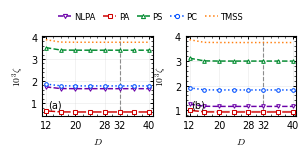

The script that saved this image:

import numpy as np
import matplotlib as mpl
import matplotlib.pyplot as plt

from pathlib import Path
from matplotlib.lines import Line2D
from scipy.linalg import expm, eigh
from scipy.optimize import minimize_scalar


mpl.rcParams.update({
    "font.family": "sans-serif",
    "font.sans-serif": ["Helvetica", "DejaVu Sans"],
    "text.usetex": False,
    "mathtext.fontset": "cm",
    "axes.labelsize": 7,
    "font.size": 7,
    "legend.fontsize": 7,
    "xtick.labelsize": 7,
    "ytick.labelsize": 7,
    "xtick.direction": "in",
    "ytick.direction": "in",
    "xtick.top": True,
    "ytick.right": True,
    "axes.linewidth": 0.8,
    "lines.linewidth": 1.0,
    "pdf.fonttype": 42,
    "savefig.facecolor": "white"
})

STYLES = {
    "NLPA": ("#6A00A8", "--", "v"),
    "PA": ("#D00000", "-.", "s"),
    "PS": ("#008A2E", "--", "^"),
    "PC": ("#0050FF", ":", "o"),
    "TMSS": ("#ff7f0e", ":", None)
}

NTH = 1.0
KAPPA = 0.01

r = np.arcsinh(np.sqrt(0.05))
LAM = np.tanh(r)

D_LIST = np.array([12, 16, 20, 24, 28, 32, 36, 40], dtype=int)
D_REFERENCE = 32

T_SINGLE = {"NLPA": 1.0 - 1e-6, "PA": 1.0 - 1e-6, "PS": 1.0 - 1e-6, "PC": 0.041}
T_DOUBLE = {"NLPA": 1.0 - 1e-6, "PA": 1.0 - 1e-6, "PS": 1.0 - 1e-6, "PC": 0.125}

ORDER = ["NLPA", "PA", "PS", "PC", "TMSS"]
SUPPORT_TOL = 1e-14


def normalized_coefficients(C):
    norm = np.linalg.norm(C)

    if norm <= 0.0:
        raise ValueError("Zero state norm.")

    return C / norm


def state_coefficients(kind, T, D, auxiliary=1):
    C = np.zeros((D, D), dtype=np.complex128)
    n = np.arange(D)
    tmss = np.sqrt(1.0 - LAM**2) * LAM**n

    if kind == "TMSS":
        C[n, n] = tmss
        return normalized_coefficients(C)

    if auxiliary == 1:

        if kind == "NLPA":
            x = LAM**2 * T**2

            for k in range(D - 1):
                amplitude = (1.0 - x) * (LAM * T)**k * np.sqrt(k + 1.0) / np.sqrt(2.0)
                C[k + 1, k] = amplitude
                C[k, k + 1] = amplitude

        elif kind == "PA":
            for k in range(D - 1):
                amplitude = tmss[k] * np.sqrt(1.0 - T) * np.sqrt(k + 1.0) * T**(k / 2.0)
                C[k, k + 1] = amplitude

        elif kind == "PS":
            for k in range(1, D):
                amplitude = tmss[k] * np.sqrt(1.0 - T) * np.sqrt(k) * T**((k - 1.0) / 2.0)
                C[k, k - 1] = amplitude

        elif kind == "PC":
            amplitude = tmss * T**((n - 1.0) / 2.0) * ((1.0 - T) * n - T)
            C[n, n] = amplitude

        else:
            raise ValueError(f"Unknown protocol: {kind}")

    elif auxiliary == 2:

        if kind == "NLPA":
            x = LAM**2 * T**2

            for k in range(D - 2):
                amplitude = 0.5 * (1.0 - x)**1.5 * (LAM * T)**k * np.sqrt((k + 1.0) * (k + 2.0))
                C[k + 2, k] = amplitude
                C[k, k + 2] = -amplitude

        elif kind == "PA":
            C[n[1:], n[1:]] = tmss[:-1] * (1.0 - T) * n[1:] * T**n[:-1]

        elif kind == "PS":
            C[n[:-1], n[:-1]] = tmss[1:] * (1.0 - T) * n[1:] * T**n[:-1]

        elif kind == "PC":
            C[n, n] = tmss * T**(n - 1) * ((1.0 - T) * n - T)**2

        else:
            raise ValueError(f"Unknown protocol: {kind}")

    else:
        raise ValueError("auxiliary must be 1 or 2.")

    return normalized_coefficients(C)


def mean_signal_photons(C):
    D = C.shape[1]
    photon_numbers = np.arange(D)
    probabilities = np.abs(C)**2
    Ns = np.sum(probabilities * photon_numbers[None, :])

    return float(np.real(Ns))


def annihilation(D):
    a = np.zeros((D, D), dtype=np.complex128)

    for n in range(1, D):
        a[n - 1, n] = np.sqrt(n)

    return a


def thermal_weights(mean, D):
    n = np.arange(D)
    weights = (mean / (1.0 + mean))**n / (1.0 + mean)

    return weights / np.sum(weights)


def beam_splitter_unitary(D):
    a = annihilation(D)
    b = annihilation(D)

    xi = np.arctan(np.sqrt((1.0 - KAPPA) / KAPPA))
    generator = xi * (np.kron(a, b.conj().T) - np.kron(a.conj().T, b))
    U = expm(generator)

    return U.reshape(D, D, D, D)


def hypothesis_states(C, U4, p_env0, p_env1):
    D = C.shape[1]
    row_probabilities = np.sum(np.abs(C)**2, axis=1)
    relevant_rows = np.flatnonzero(row_probabilities > SUPPORT_TOL)
    discarded_weight = np.sum(row_probabilities[row_probabilities <= SUPPORT_TOL])

    C = C[relevant_rows, :]
    C = C / np.linalg.norm(C)

    idim = len(relevant_rows)

    rho_idler = C @ C.conj().T
    rho0 = np.kron(rho_idler, np.diag(p_env0))

    states = np.einsum("ab,rcbj->arcj", C, U4, optimize=True)
    states *= np.sqrt(p_env1)[None, None, None, :]

    X = states.reshape(idim * D, D * D)
    rho1 = X @ X.conj().T
    rho1 = 0.5 * (rho1 + rho1.conj().T)

    trace0 = np.real(np.trace(rho0))
    trace1 = np.real(np.trace(rho1))

    if abs(trace0 - 1.0) > 1e-8:
        raise ValueError(f"Invalid H0 trace: {trace0}")

    if abs(trace1 - 1.0) > 1e-8:
        raise ValueError(f"Invalid H1 trace: {trace1}")

    return rho0, rho1, rho_idler, float(discarded_weight)


def chernoff_quantity(rho0, rho1, rho_idler, p_env0):
    D = len(p_env0)

    eigI, vecI = eigh(rho_idler, check_finite=False)
    eigI = np.maximum(eigI, 0.0)
    eig0 = np.outer(eigI, p_env0).reshape(-1)
    vec0 = np.kron(vecI, np.eye(D))

    eig1, vec1 = eigh(rho1, check_finite=False)

    if np.min(eig1) < -1e-9:
        raise ValueError("Significantly negative density-matrix eigenvalue.")

    eig1 = np.maximum(eig1, 0.0)

    good0 = eig0 > SUPPORT_TOL
    good1 = eig1 > SUPPORT_TOL

    lam0 = eig0[good0]
    lam1 = eig1[good1]

    overlap = np.abs(vec0[:, good0].conj().T @ vec1[:, good1])**2

    def Q_of_s(s):
        left = lam0**(1.0 - s)
        right = lam1**s
        return float(left @ overlap @ right)

    eps = 1e-8

    result = minimize_scalar(Q_of_s, bounds=(eps, 1.0 - eps), method="bounded", options={"xatol": 1e-8})

    candidates = [(eps, Q_of_s(eps)), (float(result.x), float(result.fun)), (1.0 - eps, Q_of_s(1.0 - eps))]

    s_opt, Q = min(candidates, key=lambda item: item[1])

    if Q <= 0.0 or Q > 1.0 + 1e-8:
        raise ValueError(f"Unphysical Chernoff quantity Q={Q}")

    return min(Q, 1.0), s_opt


def calculate_zeta(kind, T, D, auxiliary, U4, p_env0, p_env1):
    C = state_coefficients(kind, T, D, auxiliary=auxiliary)
    Ns = mean_signal_photons(C)

    if Ns <= 0.0:
        raise ValueError(f"Zero signal energy: {kind}, D={D}")

    rho0, rho1, rhoI, discarded = hypothesis_states(C, U4, p_env0, p_env1)
    Q, s_opt = chernoff_quantity(rho0, rho1, rhoI, p_env0)
    zeta = -np.log(Q) / Ns

    print(f"  {kind:5s} | T={T:.6f} | Ns={Ns:.8f} | Q={Q:.12f} | s={s_opt:.6f} | zeta={zeta:.10e} | discarded={discarded:.2e}", flush=True)

    return zeta


RESULTS_SINGLE = {kind: [] for kind in ORDER}
RESULTS_DOUBLE = {kind: [] for kind in ORDER}


for D in D_LIST:
    D = int(D)

    print("\n" + "=" * 60)
    print(f"FOCK-SPACE DIMENSION D = {D}")
    print("=" * 60, flush=True)

    D_ENV = D

    print("Building target beam-splitter unitary...", flush=True)

    U4 = beam_splitter_unitary(D)

    p_env0 = thermal_weights(NTH, D_ENV)
    p_env1 = thermal_weights(NTH / (1.0 - KAPPA), D_ENV)

    print("\nTMSS reference", flush=True)

    zeta_tmss = calculate_zeta("TMSS", T=0.5, D=D, auxiliary=1, U4=U4, p_env0=p_env0, p_env1=p_env1)

    RESULTS_SINGLE["TMSS"].append(zeta_tmss)
    RESULTS_DOUBLE["TMSS"].append(zeta_tmss)

    print("\nSINGLE-AUXILIARY-PHOTON CASE", flush=True)

    for kind in ORDER[:-1]:
        zeta = calculate_zeta(kind, T_SINGLE[kind], D, auxiliary=1, U4=U4, p_env0=p_env0, p_env1=p_env1)
        RESULTS_SINGLE[kind].append(zeta)

    print("\nTWO-AUXILIARY-PHOTON CASE", flush=True)

    for kind in ORDER[:-1]:
        zeta = calculate_zeta(kind, T_DOUBLE[kind], D, auxiliary=2, U4=U4, p_env0=p_env0, p_env1=p_env1)
        RESULTS_DOUBLE[kind].append(zeta)

    del U4


for kind in ORDER:
    RESULTS_SINGLE[kind] = np.array(RESULTS_SINGLE[kind], dtype=float)
    RESULTS_DOUBLE[kind] = np.array(RESULTS_DOUBLE[kind], dtype=float)


print("\n" + "=" * 65)
print("NUMERICAL CONVERGENCE: D=32 vs D=40")
print("=" * 65)


def print_convergence(results, title):
    index32 = np.where(D_LIST == 32)[0][0]
    index40 = np.where(D_LIST == 40)[0][0]

    print(f"\n{title}")
    print(f"{'State':6s} {'zeta(32)':>15s} {'zeta(40)':>15s} {'Difference (%)':>17s}")

    for kind in ORDER:
        z32 = results[kind][index32]
        z40 = results[kind][index40]
        relative_difference = 100.0 * abs(z40 - z32) / max(abs(z40), 1e-15)

        print(f"{kind:6s} {z32:15.9e} {z40:15.9e} {relative_difference:17.7f}")


print_convergence(RESULTS_SINGLE, "Single-auxiliary-photon case")
print_convergence(RESULTS_DOUBLE, "Two-auxiliary-photon case")


fig, axs = plt.subplots(1, 2, figsize=(3.1, 1.5), sharex=False, sharey=False)

for ax in axs:
    ax.set_facecolor("white")
    ax.set_axisbelow(True)
    ax.minorticks_on()

    ax.grid(True, which="major", color="0.75", linewidth=0.45, alpha=0.30)
    ax.tick_params(which="major", direction="in", top=True, right=True, length=2.5, width=0.7)
    ax.tick_params(which="minor", direction="in", top=True, right=True, length=1.4, width=0.5)
    ax.axvline(D_REFERENCE, color="0.45", linestyle="--", linewidth=0.8, alpha=0.8, zorder=1)


def plot_convergence_panel(ax, results, letter):
    for kind in ORDER:
        color, linestyle, marker = STYLES[kind]
        y = 1e3 * results[kind]

        ax.plot(D_LIST, y, color=color, linestyle=linestyle, linewidth=1.05, marker=marker, markersize=2.6 if marker else 0, markerfacecolor="white" if marker else None, markeredgecolor=color, markeredgewidth=0.75, label=kind, zorder=3)

    ax.set_xlim(11, 41)
    ax.set_xticks([12, 20, 28, 32, 40])
    ax.set_xlabel(r"$D$")
    ax.text(0.05, 0.07, f"({letter})", transform=ax.transAxes, fontsize=7, ha="left", va="bottom")


plot_convergence_panel(axs[0], RESULTS_SINGLE, "a")
plot_convergence_panel(axs[1], RESULTS_DOUBLE, "b")

axs[0].set_ylabel(r"$10^3\zeta$")
axs[1].set_ylabel(r"$10^3\zeta$")


handles = []

for kind in ORDER:
    color, linestyle, marker = STYLES[kind]

    handles.append(Line2D([0], [0], color=color, linestyle=linestyle, linewidth=1.1, marker=marker, markersize=3.0 if marker else 0, markerfacecolor="white" if marker else None, markeredgecolor=color, markeredgewidth=0.75, label=kind))


fig.legend(handles=handles, loc="upper center", bbox_to_anchor=(0.5, 0.98), ncol=5, frameon=False, fontsize=6.0, handlelength=1.6, handletextpad=0.30, columnspacing=0.9, borderaxespad=0.0)

fig.subplots_adjust(left=0.15, right=0.97, bottom=0.27, top=0.8, wspace=0.30)

filename_fig = "Fig_13.pdf"

fig.savefig(filename_fig, format="pdf", dpi=300, facecolor="white")

plt.show()
plt.close(fig)
